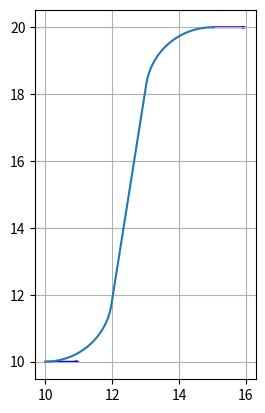

Write Python code to recreate this figure.
# from os import path
import numpy as np
import matplotlib.pyplot as plt
from math import pi, sin, cos, acos, atan2, sqrt
import math

def dubins_path(s_start,d_start,s_goal,d_goal,r):
    """
    计算dubins曲线
    :param:s_start,d_start,s_goal,d_goal: 起始点、目标点
           r:最小转弯半径
    :return: path2 dubins路径(np.array类型)
    """
    dx=s_goal[0]-s_start[0]
    dy=s_goal[1]-s_start[0]
    d = sqrt( dx*dx + dy*dy ) / r

    theta = mod(atan2( dy, dx ), 2*pi); #起点和终点航向角度差
    alpha=mod(d_start-theta,2*pi) #坐标系变换后起点的方向角度
    beta=mod(d_goal-theta,2*pi) #坐标系变换后终点的方向角度
    L=[]   #存储计算的六种情况的路径
    L.append(LSL(alpha,beta,d))
    L.append(LSR(alpha,beta,d))
    L.append(RSL(alpha,beta,d))
    L.append(RSR(alpha,beta,d))
    L.append(RLR(alpha,beta,d))
    L.append(LRL(alpha,beta,d))
    # print(L)
    ind=np.argmin(L,0)[0] #选择路径长度最短的情况
    # print(ind)

    types=['LSL','LSR','RSL','RSR','RLR','LRL']
    # 坐标变换后的起点
    p_start=[0,0,d_start]    
    mid1=dubins_segment(L[ind][1],p_start,types[ind][0])#第一段的运动路径结束点
    mid2=dubins_segment(L[ind][2],mid1,types[ind][1])#第二段的运动路径结束点
    
    path=[]
    #对dubins路径进行离散
    interval_step=0.1 #离散路径步长
    num_step=int((L[ind][0]*r)//interval_step)#路径点个数
    
    for i in range(0,num_step+2):
        step=i*interval_step #离散路径步长转换至原坐标系
        t=step/r
        if(t<L[ind][1]):
            end_pt = dubins_segment( t, p_start,types[ind][0])
        elif(t<(L[ind][1]+L[ind][2])):
            end_pt = dubins_segment( t-L[ind][1],mid1,types[ind][1])
        else:
            end_pt = dubins_segment( t-L[ind][1]-L[ind][2],mid2,types[ind][2])
        end_pt[0]=end_pt[0]*r+s_start[0]
        end_pt[1]=end_pt[1]*r+s_start[1]
        end_pt[2]=mod(end_pt[2],2*pi)
        path.append(end_pt)
        # print(end_pt)
    path2=np.array(path)
    # print(path2[:,0])
    
    return path2

def dubins_segment(seg_param, seg_init, seg_type):
    """
    计算dubins曲线各部分
    :param:seg_param 线段参数,seg_init 线段起始点,seg_type 线段类型
    :return:seg_end 线段结束点坐标和方向
    """
    seg_end=[0,0,0]
    if( seg_type == 'L' ) :
        seg_end[0] = seg_init[0] + math.sin(seg_init[2]+seg_param) - math.sin(seg_init[2])
        seg_end[1] = seg_init[1] - math.cos(seg_init[2]+seg_param) + math.cos(seg_init[2])
        seg_end[2] = seg_init[2] + seg_param
    elif( seg_type == 'R' ):
        seg_end[0] = seg_init[0] - math.sin(seg_init[2]-seg_param) + math.sin(seg_init[2])
        seg_end[1] = seg_init[1] + math.cos(seg_init[2]-seg_param) - math.cos(seg_init[2])
        seg_end[2] = seg_init[2] - seg_param
    elif( seg_type == 'S' ): 
        seg_end[0] = seg_init[0] + math.cos(seg_init[2]) * seg_param
        seg_end[1] = seg_init[1] + math.sin(seg_init[2]) * seg_param
        seg_end[2] = seg_init[2]
    return seg_end

def LSL(alpha,beta,d):
    """
    :param:alpha 起点方向角度，beta 终点方向角度，d 起点和终点距离
    :return:L dubins路径
    """
    tmp0 = d + sin(alpha) - sin(beta)
    p_squared = 2 + (d*d) -(2*cos(alpha - beta)) + (2*d*(sin(alpha) - sin(beta)))
    if( p_squared < 0 ):
        L=[math.inf,math.inf,math.inf,math.inf]
    else:
        tmp1 = atan2( (cos(beta)-cos(alpha)), tmp0 )
        t = mod((-alpha + tmp1 ), 2*pi)
        p = sqrt( p_squared )
        q = mod((beta - tmp1 ), 2*pi)    
        L=[t+p+q,t,p,q]
    return L

def LRL(alpha,beta,d):
    """
    :param:alpha 起点方向角度，beta 终点方向角度，d 起点和终点距离
    :return:L dubins路径
    """
    tmp_lrl = (6. - d*d + 2*cos(alpha - beta) + 2*d*(- sin(alpha) + sin(beta))) / 8
    if( abs(tmp_lrl) > 1):
        L=[math.inf,math.inf,math.inf,math.inf]
    else:
        p=mod(( 2*pi - acos(tmp_lrl)),2*pi)
        t=(-alpha+atan2(-cos(alpha)+cos(alpha),d+sin(alpha)-sin(beta))+p/2)
        t=t%(2*pi)
        q=(beta%(2*pi))-alpha+((2*p)%(2*pi))
        L=[t+p+q,t,p,q]
    return L

def LSR(alpha,beta,d):
    """
    :param:alpha 起点方向角度，beta 终点方向角度，d 起点和终点距离
    :return:L dubins路径
    """
    p_squared = -2 + (d*d) + (2*cos(alpha - beta)) + (2*d*(sin(alpha)+sin(beta)));
    if( p_squared < 0 ):
        L=[math.inf,math.inf,math.inf,math.inf]
    else:
        p    = sqrt( p_squared )
        tmp2 = atan2( (-cos(alpha)-cos(beta)), (d+sin(alpha)+sin(beta)) ) - atan2(-2.0, p)
        t    = mod((-alpha + tmp2), 2*pi)
        q    = mod(( -mod((beta), 2*pi) + tmp2 ), 2*pi)
        L=[t+p+q,t,p,q]
    return L

def RSR(alpha,beta,d):
    """
    :param:alpha 起点方向角度，beta 终点方向角度，d 起点和终点距离
    :return:L dubins路径
    """
    tmp0 = d-sin(alpha)+sin(beta)
    p_squared = 2 + (d*d) -(2*cos(alpha - beta)) + (2*d*(sin(beta)-sin(alpha)))
    if( p_squared < 0 ):
        L=[math.inf,math.inf,math.inf,math.inf]
    else:
        tmp1 = atan2( (cos(alpha)-cos(beta)), tmp0 )
        t = mod(( alpha - tmp1 ), 2*pi)
        p = sqrt( p_squared )
        q = mod(( -beta + tmp1 ), 2*pi)
        L=[t+p+q,t,p,q]
    return L

def RLR(alpha,beta,d):
    """
    :param:alpha 起点方向角度，beta 终点方向角度，d 起点和终点距离
    :return:L dubins路径
    """
    tmp_rlr = (6. - d*d + 2*cos(alpha - beta) + 2*d*(sin(alpha)-sin(beta))) / 8.
    if( abs(tmp_rlr) > 1):
        L=[math.inf,math.inf,math.inf,math.inf]
    else:
        p = mod(( 2*pi - acos( tmp_rlr ) ), 2*pi)
        t = mod((alpha - atan2( cos(alpha)-cos(beta), d-sin(alpha)+sin(beta) ) + mod(p/2, 2*pi)), 2*pi)
        q = mod((alpha - beta - t + mod(p, 2*pi)), 2*pi)
        L=[t+p+q,t,p,q]
    return L

def RSL(alpha,beta,d):
    """
    :param:alpha 起点方向角度，beta 终点方向角度，d 起点和终点距离
    :return:L dubins路径
    """
    p_squared = (d*d) -2 + (2*cos(alpha - beta)) - (2*d*(sin(alpha)+sin(beta)))
    if( p_squared< 0 ):
        L=[math.inf,math.inf,math.inf,math.inf]
    else:
        p    = sqrt( p_squared )
        tmp2 = atan2( (cos(alpha)+cos(beta)), (d-sin(alpha)-sin(beta)) ) - atan2(2.0, p)
        t    = mod((alpha - tmp2), 2*pi)
        q    = mod((beta - tmp2), 2*pi)
        L=[t+p+q,t,p,q]
    return L

def plot_path(s_start,d_start,s_goal,d_goal,r,path2):
    """绘制路径"""
    arrow_length=1#方向向量长度    
    #起点向量
    plt.arrow(s_start[0],s_start[1],arrow_length * cos(d_start),arrow_length * sin(d_start),\
                width=0.01,length_includes_head=True,head_width=0.05,head_length=0.1,fc='b',ec='b')  
    #绘制路径点
    plt.plot(path2[:,0],path2[:,1])
    #终点向量
    plt.arrow(s_goal[0],s_goal[1],arrow_length * cos(d_goal),arrow_length * sin(d_goal),\
                width=0.01,length_includes_head=True,head_width=0.05,head_length=0.1,fc='b',ec='b')
    ax = plt.gca()  # 设置绘图坐标轴等比例
    ax.set_aspect(1)
    plt.grid(True)
    plt.show()

def mod(x,y):
    """计算x除y的余数"""
    return x%y


if __name__ == "__main__":
    # print(RSL(3*pi/2,pi/2,10))
    s_start=(10,10) #起始点坐标
    d_start=0*pi/2  #起始点方向角度
    s_goal=(15,20)  #目标点坐标
    d_goal=0*pi/2   #目标点方向角度
    r=2

    path=dubins_path(s_start,d_start,s_goal,d_goal,r)
    
    plot_path(s_start,d_start,s_goal,d_goal,r,path)
